Run: headless pygame with SDL's dummy video driver; simulated clock (each Clock.tick advances the game by its frame time, no real sleeping); random seed 0; keys injected as events and as key.get_pressed() state; mouse plan: one left click at the window centre at the start of phase 2, then a move to the lower-right quarter at the start of phase 3.
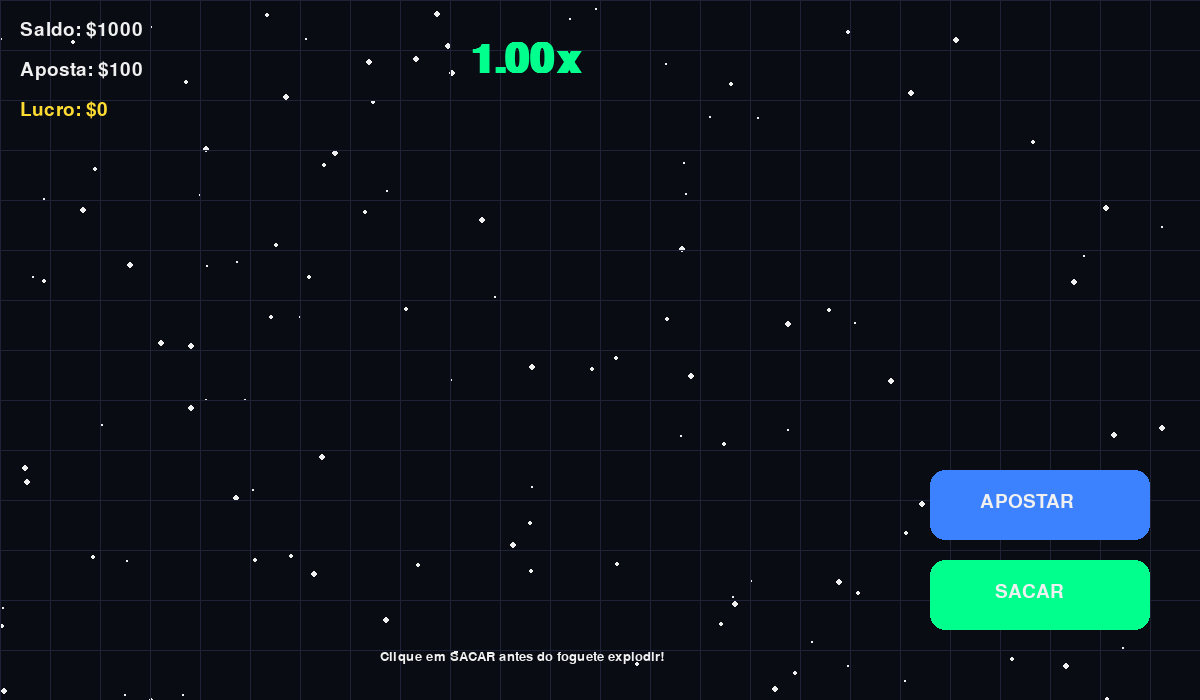
Frame 1 of 4 · flips 1–60 · no input
Frame 2 of 4 · flips 61–180 · clicked the window centre · tapped SPACE, RETURN · held RIGHT (→), D · screen unchanged from frame 1, image omitted
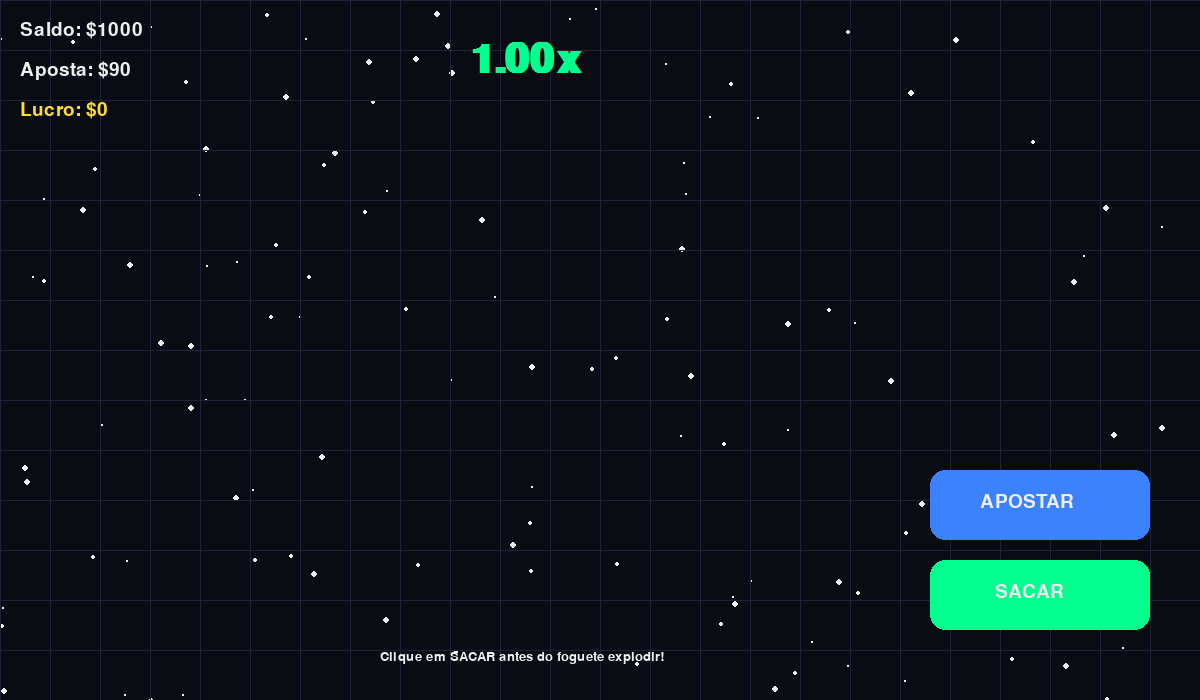
Frame 3 of 4 · flips 181–300 · moved the mouse to the lower-right quarter · held DOWN (↓), S
Frame 4 of 4 · flips 301–420 · held LEFT (←), A, UP (↑), W · screen same as frame 1, image omitted

The pygame program that drew these frames:

import pygame
import random
import math
import sys

pygame.init()

WIDTH = 1200
HEIGHT = 700
FPS = 60

screen = pygame.display.set_mode((WIDTH, HEIGHT))
pygame.display.set_caption("Foguetinho Do Jaburu")
clock = pygame.time.Clock()

BG = (10, 12, 20)
GRID = (30, 35, 55)
GREEN = (0, 255, 140)
RED = (255, 70, 70)
WHITE = (240, 240, 240)
YELLOW = (255, 220, 50)
BLUE = (60, 130, 255)


font_big = pygame.font.SysFont("arial", 60, bold=True)
font = pygame.font.SysFont("arial", 28)
small = pygame.font.SysFont("arial", 20)


balance = 1000
bet = 100
multiplier = 1.00
running_round = False
crashed = False
cashed_out = False
profit = 0

points = []
start_x = 100
start_y = HEIGHT - 120


crash_point = 0


cashout_rect = pygame.Rect(930, 560, 220, 70)
play_rect = pygame.Rect(930, 470, 220, 70)

stars = []
for _ in range(120):
    stars.append([
        random.randint(0, WIDTH),
        random.randint(0, HEIGHT),
        random.randint(1, 3)
    ])

def start_round():
    global multiplier
    global running_round
    global crashed
    global cashed_out
    global crash_point
    global points
    global profit
    global balance

    if balance < bet:
        return

    balance -= bet

    multiplier = 1.00
    running_round = True
    crashed = False
    cashed_out = False
    profit = 0

    points = []

  
    crash_point = round(random.uniform(1.3, 12.0), 2)


def draw_background():
    screen.fill(BG)

   
    for s in stars:
        pygame.draw.circle(screen, WHITE, (s[0], s[1]), s[2])

    
    for x in range(0, WIDTH, 50):
        pygame.draw.line(screen, GRID, (x, 0), (x, HEIGHT), 1)

    for y in range(0, HEIGHT, 50):
        pygame.draw.line(screen, GRID, (0, y), (WIDTH, y), 1)


def draw_graph():
    if len(points) > 1:
        pygame.draw.lines(screen, GREEN, False, points, 4)


def draw_rocket(x, y):
    
    pygame.draw.polygon(screen, (255, 120, 0), [
        (x - 10, y + 20),
        (x + 10, y + 20),
        (x, y + 50 + random.randint(0, 10))
    ])

   
    pygame.draw.rect(screen, WHITE, (x - 15, y - 20, 30, 50), border_radius=10)

   
    pygame.draw.polygon(screen, RED, [
        (x - 15, y - 20),
        (x + 15, y - 20),
        (x, y - 45)
    ])

    
    pygame.draw.polygon(screen, BLUE, [
        (x - 15, y + 10),
        (x - 30, y + 30),
        (x - 15, y + 30)
    ])

    
    pygame.draw.polygon(screen, BLUE, [
        (x + 15, y + 10),
        (x + 30, y + 30),
        (x + 15, y + 30)
    ])

   
    pygame.draw.circle(screen, BLUE, (x, y), 7)


def draw_explosion(x, y):
    for i in range(25):
        angle = random.random() * math.pi * 2
        dist = random.randint(10, 80)

        px = x + math.cos(angle) * dist
        py = y + math.sin(angle) * dist

        color = random.choice([
            (255, 200, 0),
            (255, 100, 0),
            (255, 0, 0)
        ])

        pygame.draw.circle(screen, color, (int(px), int(py)), random.randint(4, 10))


def update_game():
    global multiplier
    global crashed
    global running_round

    if running_round and not crashed:
        multiplier += 0.012

        if multiplier >= crash_point:
            crashed = True
            running_round = False


def add_graph_point():
    x = start_x + len(points) * 4

    growth = (multiplier ** 2.1)
    y = start_y - growth * 12

    points.append((x, y))


def draw_ui():
    
    mult_color = GREEN if not crashed else RED

    text = font_big.render(f"{multiplier:.2f}x", True, mult_color)
    screen.blit(text, (470, 40))

    
    bal = font.render(f"Saldo: ${balance}", True, WHITE)
    screen.blit(bal, (20, 20))

   
    bet_text = font.render(f"Aposta: ${bet}", True, WHITE)
    screen.blit(bet_text, (20, 60))

    
    prof = font.render(f"Lucro: ${profit}", True, YELLOW)
    screen.blit(prof, (20, 100))

   
    pygame.draw.rect(screen, BLUE, play_rect, border_radius=15)
    txt = font.render("APOSTAR", True, WHITE)
    screen.blit(txt, (980, 492))

   
    pygame.draw.rect(screen, GREEN, cashout_rect, border_radius=15)
    txt2 = font.render("SACAR", True, WHITE)
    screen.blit(txt2, (995, 582))

   
    info = small.render("Clique em SACAR antes do foguete explodir!", True, WHITE)
    screen.blit(info, (380, 650))


def cash_out():
    global cashed_out
    global profit
    global balance

    if running_round and not crashed and not cashed_out:
        cashed_out = True

        profit = int(bet * multiplier)
        balance += profit

while True:
    clock.tick(FPS)

    for event in pygame.event.get():
        if event.type == pygame.QUIT:
            pygame.quit()
            sys.exit()

        if event.type == pygame.MOUSEBUTTONDOWN:
            mouse = pygame.mouse.get_pos()

            if play_rect.collidepoint(mouse):
                if not running_round:
                    start_round()

            if cashout_rect.collidepoint(mouse):
                cash_out()

        if event.type == pygame.KEYDOWN:
            if event.key == pygame.K_UP:
                bet += 10

            if event.key == pygame.K_DOWN:
                bet = max(10, bet - 10)

    update_game()

    if running_round and not crashed:
        add_graph_point()

    draw_background()
    draw_graph()

    
    if len(points) > 0:
        rocket_x, rocket_y = points[-1]

        if crashed:
            draw_explosion(rocket_x, rocket_y)
        else:
            draw_rocket(rocket_x, rocket_y)

    draw_ui()

    
    if crashed:
        msg = font_big.render("CRASHOU!", True, RED)
        screen.blit(msg, (450, 280))

    if cashed_out:
        msg = font_big.render("SACOU!", True, GREEN)
        screen.blit(msg, (470, 280))

    pygame.display.flip()
